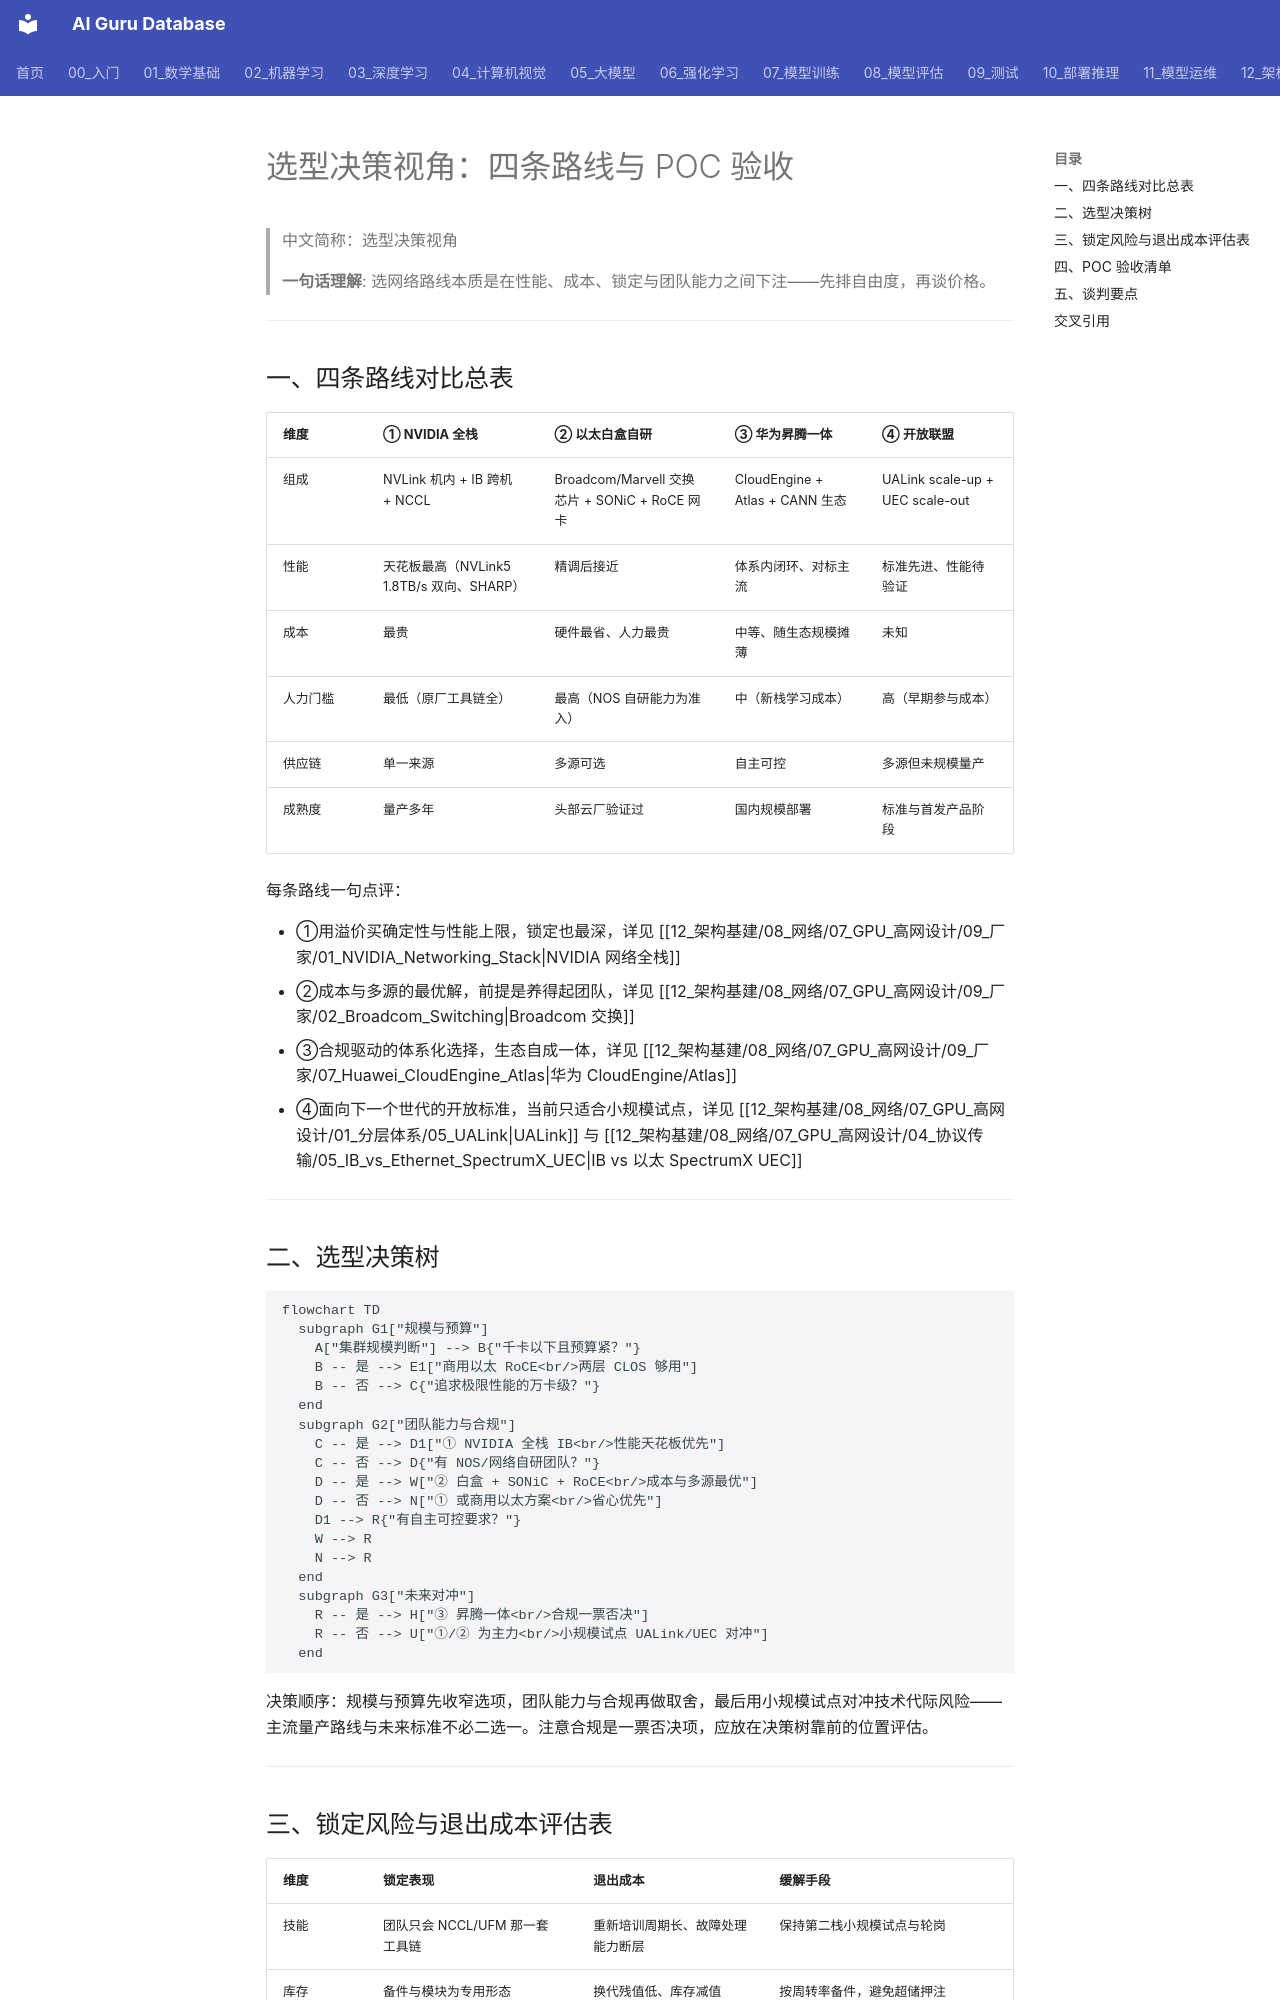

repository: ai-guru-global/ai-guru-database · page: 12_架构基建/08_网络/07_GPU_高网设计/10_视角/05_Vendor_Selection_Angle/index.html · generator: mkdocs

---
title: "选型决策视角：四条路线与 POC 验收"
category: 12-architecture-infrastructure
subcategory: networking
tags: ["gpu-network", "vendor-selection", "poc"]
summary: "GPU 高网选型方法论：四条技术路线对比、决策树、锁定风险与退出成本评估、POC 验收清单与谈判要点。"
created: 2026-10-27
updated: 2026-10-27
tier: supporting
aliases: ["选型视角", "Vendor Selection Angle"]
sources: []
name_zh: "选型决策视角"
---

# 选型决策视角：四条路线与 POC 验收

> 中文简称：选型决策视角

> **一句话理解**: 选网络路线本质是在性能、成本、锁定与团队能力之间下注——先排自由度，再谈价格。

---

## 一、四条路线对比总表

| **维度** | **① NVIDIA 全栈** | **② 以太白盒自研** | **③ 华为昇腾一体** | **④ 开放联盟** |
| --- | --- | --- | --- | --- |
| 组成 | NVLink 机内 + IB 跨机 + NCCL | Broadcom/Marvell 交换芯片 + SONiC + RoCE 网卡 | CloudEngine + Atlas + CANN 生态 | UALink scale-up + UEC scale-out |
| 性能 | 天花板最高（NVLink5 1.8TB/s 双向、SHARP） | 精调后接近 | 体系内闭环、对标主流 | 标准先进、性能待验证 |
| 成本 | 最贵 | 硬件最省、人力最贵 | 中等、随生态规模摊薄 | 未知 |
| 人力门槛 | 最低（原厂工具链全） | 最高（NOS 自研能力为准入） | 中（新栈学习成本） | 高（早期参与成本） |
| 供应链 | 单一来源 | 多源可选 | 自主可控 | 多源但未规模量产 |
| 成熟度 | 量产多年 | 头部云厂验证过 | 国内规模部署 | 标准与首发产品阶段 |

每条路线一句点评：

- ①用溢价买确定性与性能上限，锁定也最深，详见 [[12_架构基建/08_网络/07_GPU_高网设计/09_厂家/01_NVIDIA_Networking_Stack|NVIDIA 网络全栈]]
- ②成本与多源的最优解，前提是养得起团队，详见 [[12_架构基建/08_网络/07_GPU_高网设计/09_厂家/02_Broadcom_Switching|Broadcom 交换]]
- ③合规驱动的体系化选择，生态自成一体，详见 [[12_架构基建/08_网络/07_GPU_高网设计/09_厂家/07_Huawei_CloudEngine_Atlas|华为 CloudEngine/Atlas]]
- ④面向下一个世代的开放标准，当前只适合小规模试点，详见 [[12_架构基建/08_网络/07_GPU_高网设计/01_分层体系/05_UALink|UALink]] 与 [[12_架构基建/08_网络/07_GPU_高网设计/04_协议传输/05_IB_vs_Ethernet_SpectrumX_UEC|IB vs 以太 SpectrumX UEC]]

---

## 二、选型决策树

```mermaid
flowchart TD
  subgraph G1["规模与预算"]
    A["集群规模判断"] --> B{"千卡以下且预算紧？"}
    B -- 是 --> E1["商用以太 RoCE<br/>两层 CLOS 够用"]
    B -- 否 --> C{"追求极限性能的万卡级？"}
  end
  subgraph G2["团队能力与合规"]
    C -- 是 --> D1["① NVIDIA 全栈 IB<br/>性能天花板优先"]
    C -- 否 --> D{"有 NOS/网络自研团队？"}
    D -- 是 --> W["② 白盒 + SONiC + RoCE<br/>成本与多源最优"]
    D -- 否 --> N["① 或商用以太方案<br/>省心优先"]
    D1 --> R{"有自主可控要求？"}
    W --> R
    N --> R
  end
  subgraph G3["未来对冲"]
    R -- 是 --> H["③ 昇腾一体<br/>合规一票否决"]
    R -- 否 --> U["①/② 为主力<br/>小规模试点 UALink/UEC 对冲"]
  end
```

决策顺序：规模与预算先收窄选项，团队能力与合规再做取舍，最后用小规模试点对冲技术代际风险——主流量产路线与未来标准不必二选一。注意合规是一票否决项，应放在决策树靠前的位置评估。

---
